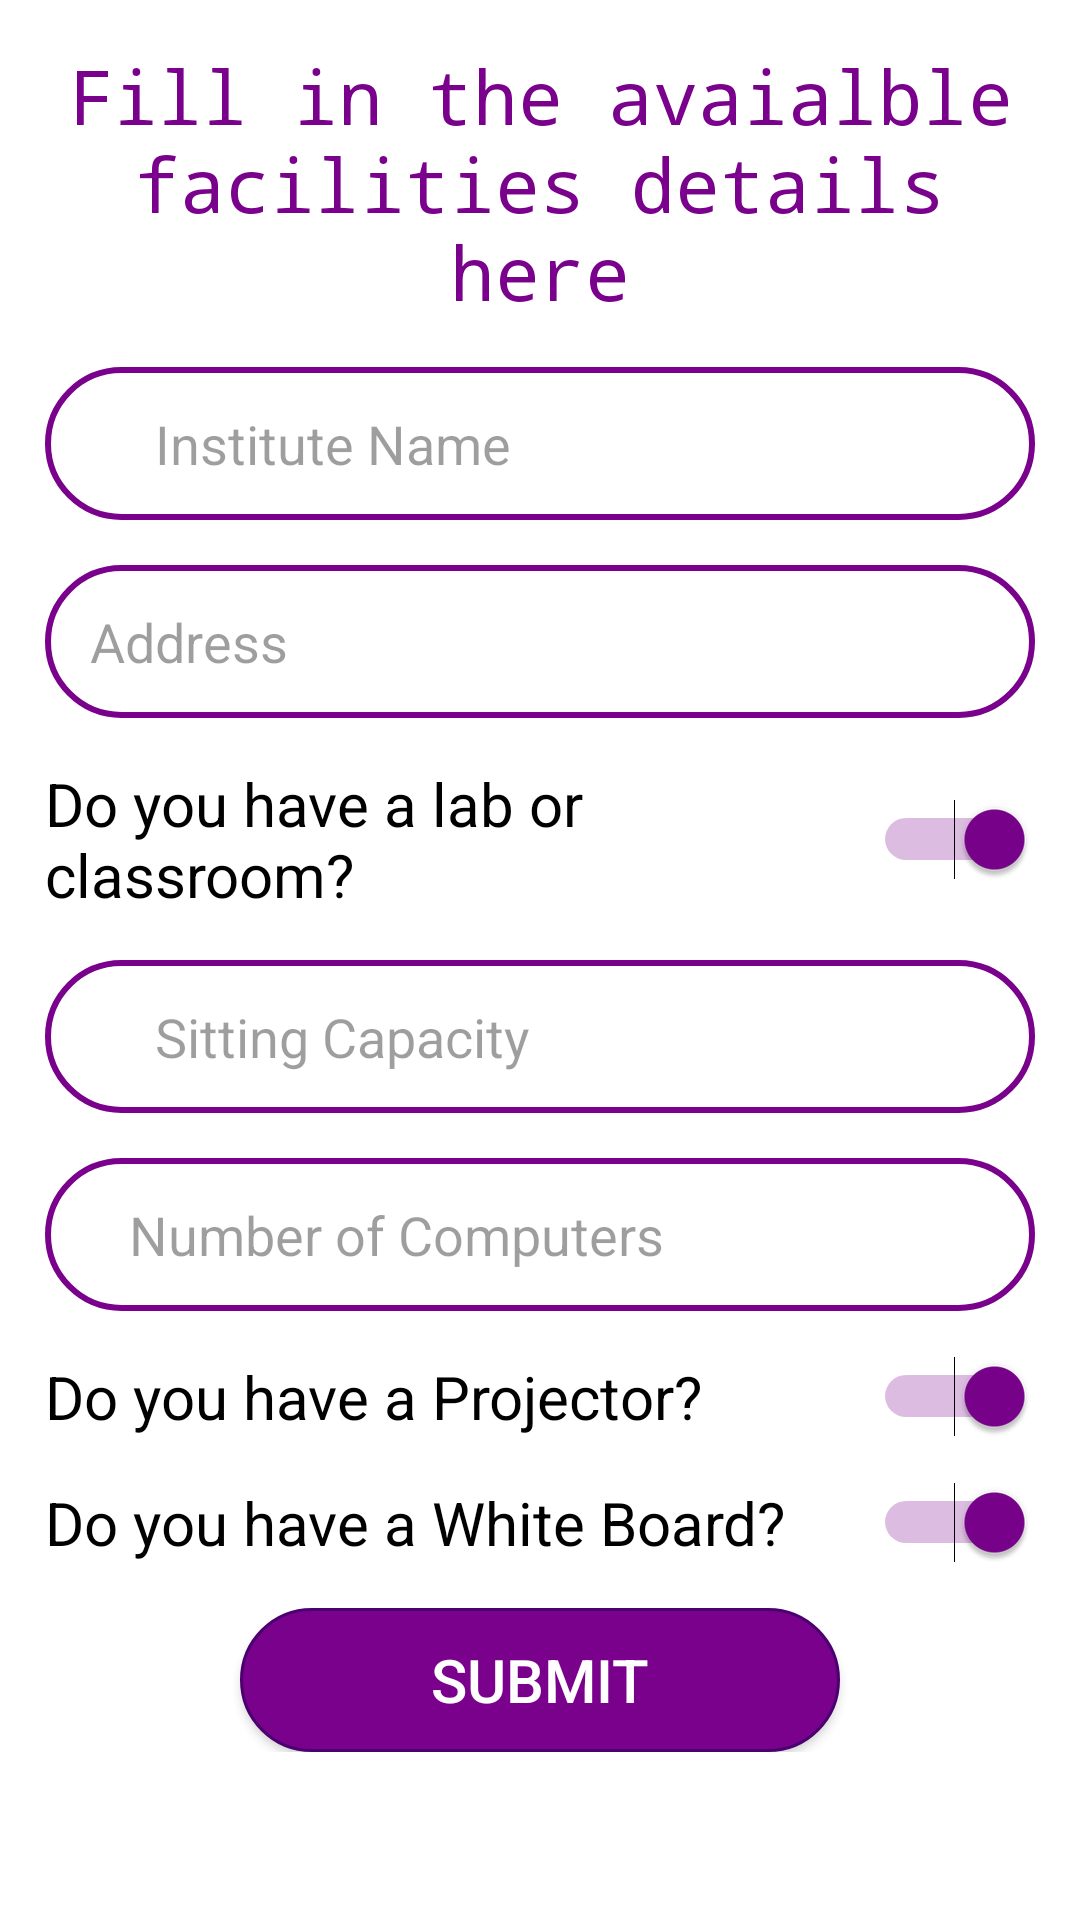

Produce the Android XML layout that renders to this screen, including the resource entries it uses.
<!-- AndroidManifest.xml: application theme Theme.Lets_Educate -->
<!-- res/layout/activity_contributor.xml -->
<?xml version="1.0" encoding="utf-8"?>
<ScrollView xmlns:android="http://schemas.android.com/apk/res/android"
    xmlns:app="http://schemas.android.com/apk/res-auto"
    xmlns:tools="http://schemas.android.com/tools"
    android:layout_width="match_parent"
    android:layout_height="match_parent"
    tools:context=".ContributorActivity">
<RelativeLayout
    android:layout_width="match_parent"
    android:layout_height="match_parent"
    android:padding="15dp">

    <TextView
        android:layout_width="match_parent"
        android:layout_height="wrap_content"
        android:textSize="25sp"
        android:fontFamily="monospace"
        android:textColor="@color/light"
        android:textFontWeight="10"
        android:gravity="center"
        android:id="@+id/tv1"
        android:text="Fill in the avaialble facilities details here"/>

    <EditText
        android:layout_width="match_parent"
        android:layout_height="51dp"
        android:background="@drawable/border"
        android:id="@+id/edtInstituteName"
        android:paddingLeft="15dp"
        android:paddingRight="20dp"
        android:layout_below="@id/tv1"
        android:layout_marginTop="15dp"
        android:textColorHint="@color/material_on_surface_disabled"
        android:hint="     Institute Name"/>

    <EditText
        android:layout_width="match_parent"
        android:layout_height="51dp"
        android:background="@drawable/border"
        android:layout_below="@id/edtInstituteName"
        android:textColorHint="@color/material_on_surface_disabled"
        android:id="@+id/edtaddress"
        android:inputType="textPostalAddress"
        android:paddingLeft="15dp"
        android:paddingRight="20dp"
        android:maxLines="3"
        android:layout_marginTop="15dp"
        android:hint="Address"/>

    <Switch
        android:layout_width="match_parent"
        android:layout_height="wrap_content"
        android:layout_below="@id/edtaddress"
        android:id="@+id/swlabclass"
        android:layout_marginTop="15dp"
        android:checked="true"
        android:textSize="20sp"
        android:text="Do you have a lab or classroom?"
        android:textOff="Lab"
        android:textOn="Class Room"
        tools:ignore="HardcodedText" />

    <EditText
        android:layout_width="match_parent"
        android:layout_height="51dp"
        android:background="@drawable/border"
        android:layout_below="@id/swlabclass"
        android:textColorHint="@color/material_on_surface_disabled"
        android:id="@+id/edtCapacity"
        android:inputType="number"
        android:paddingLeft="15dp"
        android:paddingRight="20dp"
        android:layout_marginTop="15dp"
        android:hint="     Sitting Capacity"/>

    <EditText
        android:layout_width="match_parent"
        android:layout_height="51dp"
        android:background="@drawable/border"
        android:layout_below="@id/edtCapacity"
        android:textColorHint="@color/material_on_surface_disabled"
        android:id="@+id/edtavailableComputer"
        android:paddingLeft="15dp"
        android:paddingRight="20dp"
        android:inputType="number"
        android:layout_marginTop="15dp"
        android:hint="   Number of Computers"/>

    <Switch
        android:layout_width="match_parent"
        android:layout_height="wrap_content"
        android:layout_below="@id/edtavailableComputer"
        android:id="@+id/swprojector"
        android:layout_marginTop="15dp"
        android:checked="true"
        android:textSize="20sp"
        android:text="Do you have a Projector?"
        android:textOff="No"
        android:textOn="Yes"
        tools:ignore="HardcodedText" />

    <Switch
        android:layout_width="match_parent"
        android:layout_height="wrap_content"
        android:layout_below="@id/swprojector"
        android:id="@+id/swWhiteBoard"
        android:layout_marginTop="15dp"
        android:checked="true"
        android:textSize="20sp"
        android:text="Do you have a White Board?"
        android:textOff="No"
        android:textOn="Yes"
        tools:ignore="HardcodedText" />

    <Button
        android:id="@+id/btnSubmit"
        android:layout_width="200dp"
        android:layout_height="wrap_content"
        android:layout_below="@id/swWhiteBoard"
        android:layout_centerHorizontal="true"
        android:layout_marginTop="15dp"
        android:background="@drawable/borderbutton"
        android:text="Submit"
        android:textColor="@color/cardview_light_background"
        android:textSize="20sp" />
</RelativeLayout>
</ScrollView>
<!-- resources referenced by this layout -->
<resources>
  <color name="light">#79018C</color>
  <!-- drawable border (drawable) -->
  <shape
      xmlns:android="http://schemas.android.com/apk/res/android"
      android:shape="rectangle">
      <solid
          android:color="@android:color/transparent"/>
  
      <corners
          android:bottomRightRadius="50dp"
          android:bottomLeftRadius="50dp"
          android:topLeftRadius="50dp"
          android:topRightRadius="50dp"/>
      <stroke
          android:color="@color/light"
          android:width="2dp"/>
  </shape>
  <!-- drawable borderbutton (drawable) -->
  <shape
      xmlns:android="http://schemas.android.com/apk/res/android"
      android:shape="rectangle">
      <solid
          android:color="@color/light"/>
  
      <corners
          android:bottomRightRadius="50dp"
          android:bottomLeftRadius="50dp"
          android:topLeftRadius="50dp"
          android:topRightRadius="50dp"/>
      <stroke
          android:color="@color/dark"
          android:width="1dp"/>
  </shape>
  <style name="Theme.Lets_Educate" parent="Theme.MaterialComponents.DayNight.DarkActionBar">
          
          <item name="colorPrimary">@color/light</item>
          <item name="colorPrimaryVariant">@color/dark</item>
          <item name="colorOnPrimary">@color/white</item>
          
          <item name="colorSecondary">@color/light</item>
          <item name="colorSecondaryVariant">@color/darker</item>
          <item name="colorOnSecondary">@color/black</item>
          
          <item name="android:statusBarColor" tools:targetApi="l">?attr/colorPrimaryVariant</item>
          
      </style>
  <color name="dark">#4C0070</color>
  <color name="white">#FFFFFFFF</color>
  <color name="darker">#160040</color>
  <color name="black">#FF000000</color>
</resources>
